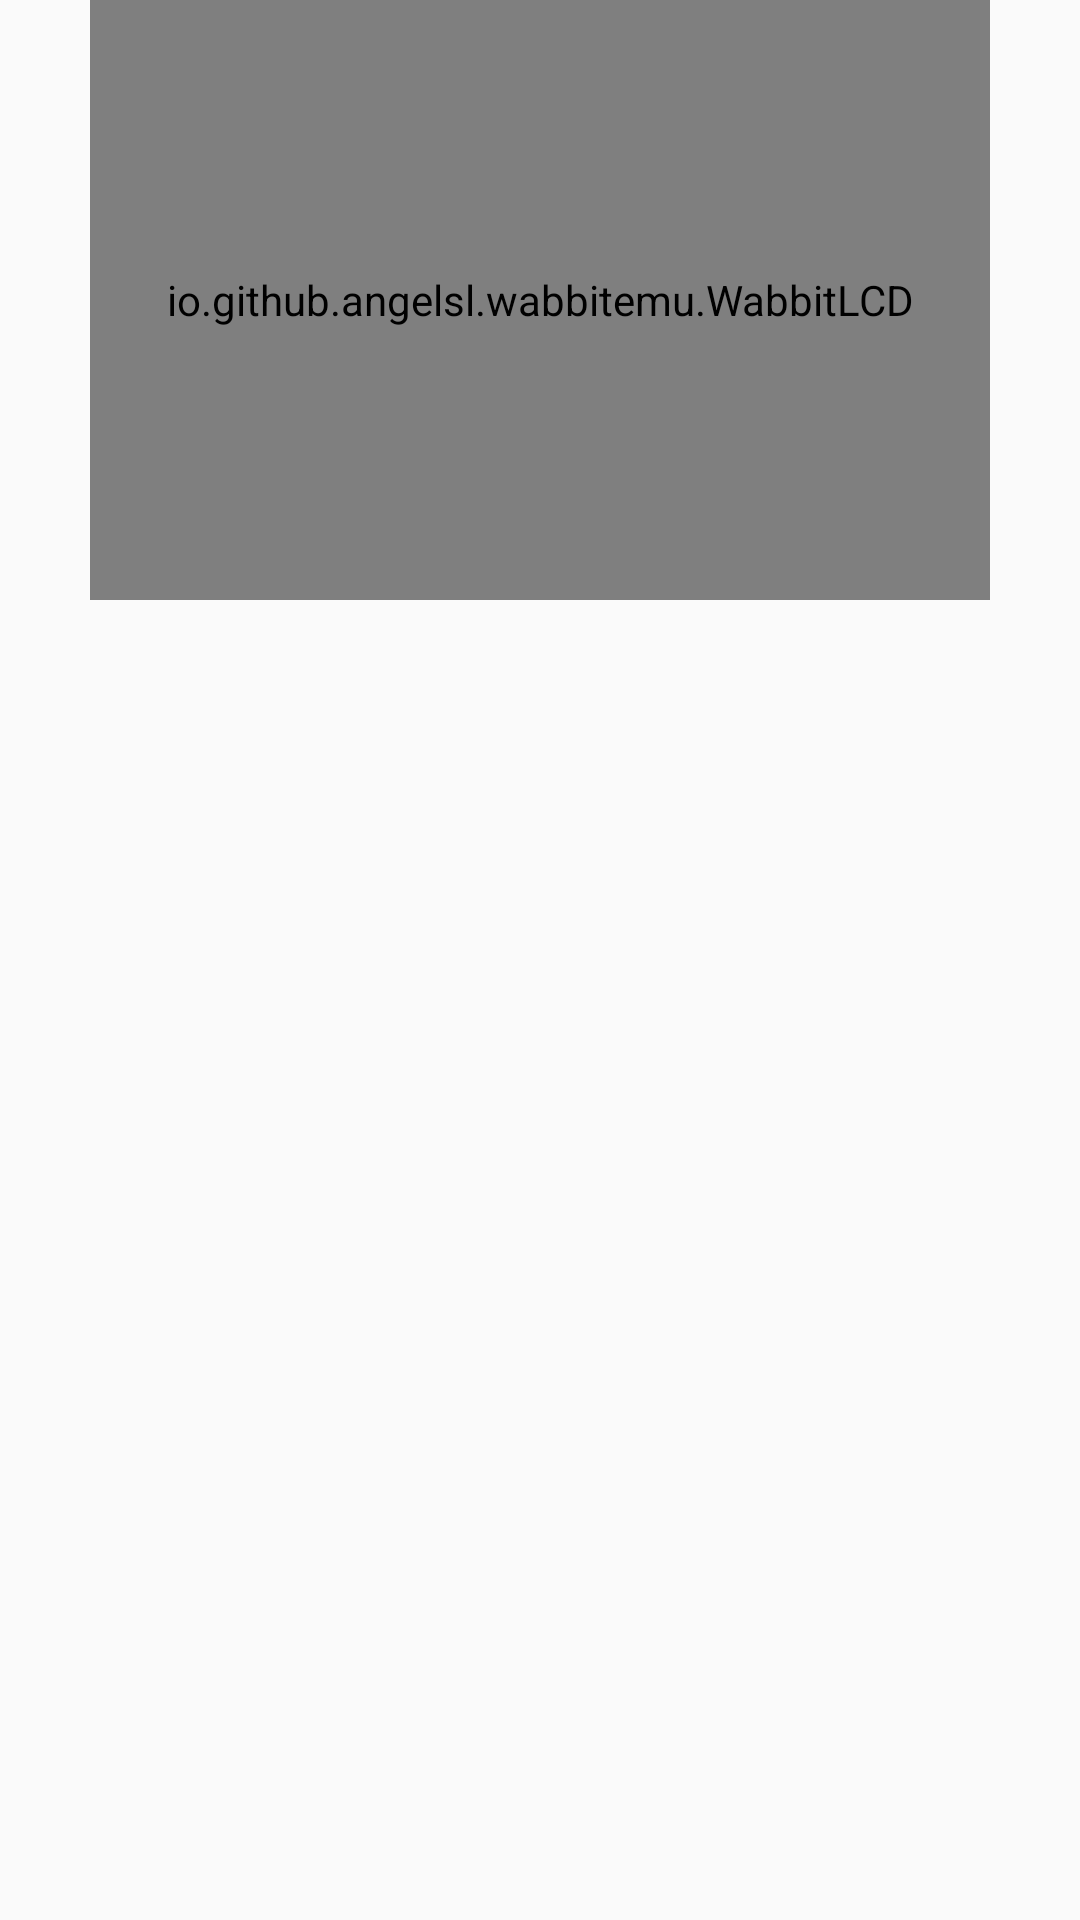

The Android layout XML behind this screen, and the referenced resources:
<!-- AndroidManifest.xml: application theme Theme.AppCompat.DayNight -->
<!-- res/layout/emulator_grid_of_buttons.xml -->
<?xml version="1.0" encoding="utf-8"?>
<LinearLayout xmlns:android="http://schemas.android.com/apk/res/android"
    xmlns:app="http://schemas.android.com/apk/res-auto"
    xmlns:tools="http://schemas.android.com/tools"
    android:id="@+id/parent"
    android:layout_width="match_parent"
    android:layout_height="match_parent"
    android:orientation="vertical">

    <io.github.angelsl.wabbitemu.WabbitLCD
        android:id="@+id/textureView"
        android:layout_width="300dp"
        android:layout_height="200dp"
        android:layout_gravity="center_horizontal" />

    <androidx.recyclerview.widget.RecyclerView
        android:id="@+id/recycler_view"
        android:layout_width="match_parent"
        android:layout_height="match_parent"
        android:orientation="vertical"
        app:layoutManager="androidx.recyclerview.widget.GridLayoutManager"
        app:spanCount="5"
        tools:itemCount="60" />
</LinearLayout>
<!-- resources referenced by this layout -->
<resources>

</resources>
